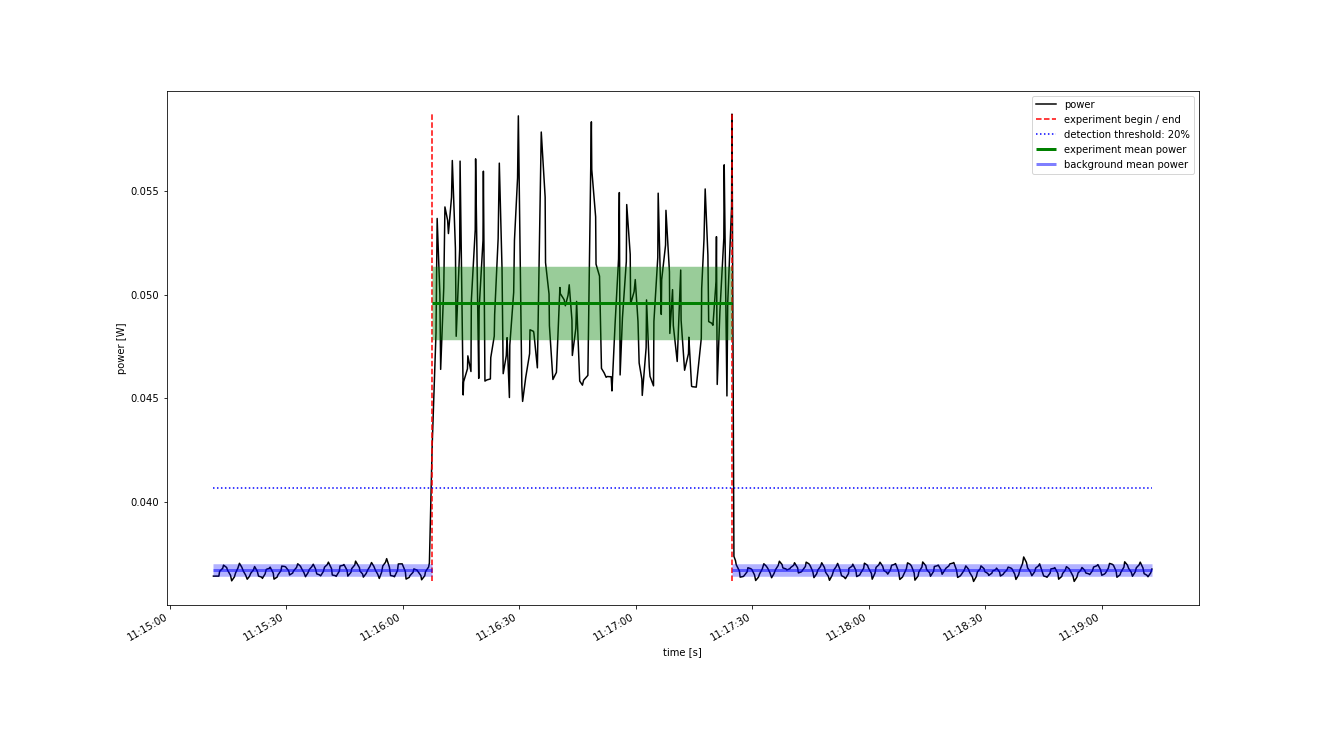

Values plotted in this chart, from the file beside it:
Start Time; current; voltage
2022-10-24 11:15:11.300; 0.007495; 4.861
2022-10-24 11:15:11.700; 0.007495; 4.861
2022-10-24 11:15:12.700; 0.007495; 4.861
2022-10-24 11:15:12.900; 0.007542; 4.861
2022-10-24 11:15:13.700; 0.007573; 4.861
2022-10-24 11:15:13.900; 0.007603; 4.861
2022-10-24 11:15:14.700; 0.00758; 4.861
2022-10-24 11:15:14.900; 0.007556; 4.861
2022-10-24 11:15:15.700; 0.007502; 4.861
2022-10-24 11:15:16.000; 0.007448; 4.861
2022-10-24 11:15:16.700; 0.007487; 4.861
2022-10-24 11:15:17.000; 0.007526; 4.861
2022-10-24 11:15:17.600; 0.007574; 4.861
2022-10-24 11:15:18.000; 0.007622; 4.861
2022-10-24 11:15:18.600; 0.007583; 4.861
2022-10-24 11:15:19.000; 0.007545; 4.861
2022-10-24 11:15:19.600; 0.007504; 4.861
2022-10-24 11:15:20.000; 0.007464; 4.861
2022-10-24 11:15:20.600; 0.007493; 4.861
2022-10-24 11:15:20.900; 0.007523; 4.861
2022-10-24 11:15:21.600; 0.007556; 4.861
2022-10-24 11:15:21.900; 0.00759; 4.861
2022-10-24 11:15:22.600; 0.007543; 4.861
2022-10-24 11:15:22.900; 0.007495; 4.861
2022-10-24 11:15:23.800; 0.007484; 4.861
2022-10-24 11:15:23.900; 0.007472; 4.861
2022-10-24 11:15:24.600; 0.007516; 4.861
2022-10-24 11:15:24.900; 0.007561; 4.861
2022-10-24 11:15:25.700; 0.007572; 4.861
2022-10-24 11:15:25.900; 0.007583; 4.861
2022-10-24 11:15:26.700; 0.007524; 4.861
2022-10-24 11:15:26.900; 0.007465; 4.861
2022-10-24 11:15:27.700; 0.007485; 4.861
2022-10-24 11:15:27.900; 0.007506; 4.861
2022-10-24 11:15:28.700; 0.00755; 4.861
2022-10-24 11:15:28.900; 0.007594; 4.861
2022-10-24 11:15:29.700; 0.007589; 4.862
2022-10-24 11:15:29.900; 0.007585; 4.862
2022-10-24 11:15:30.700; 0.007545; 4.862
2022-10-24 11:15:30.900; 0.007505; 4.862
2022-10-24 11:15:31.700; 0.007525; 4.862
2022-10-24 11:15:31.900; 0.007544; 4.862
2022-10-24 11:15:32.700; 0.00758; 4.862
2022-10-24 11:15:33.000; 0.007616; 4.862
2022-10-24 11:15:33.700; 0.007593; 4.862
2022-10-24 11:15:34.000; 0.007569; 4.862
2022-10-24 11:15:34.600; 0.007529; 4.862
2022-10-24 11:15:35.000; 0.007489; 4.862
2022-10-24 11:15:35.600; 0.007524; 4.862
2022-10-24 11:15:36.000; 0.00756; 4.862
2022-10-24 11:15:36.600; 0.007586; 4.862
2022-10-24 11:15:37.000; 0.007612; 4.862
2022-10-24 11:15:37.600; 0.007564; 4.862
2022-10-24 11:15:37.900; 0.007517; 4.862
2022-10-24 11:15:38.600; 0.007507; 4.862
2022-10-24 11:15:38.900; 0.007497; 4.862
2022-10-24 11:15:39.600; 0.00754; 4.862
2022-10-24 11:15:39.900; 0.007583; 4.862
2022-10-24 11:15:40.600; 0.007608; 4.862
2022-10-24 11:15:40.900; 0.007633; 4.862
... 411 more rows
